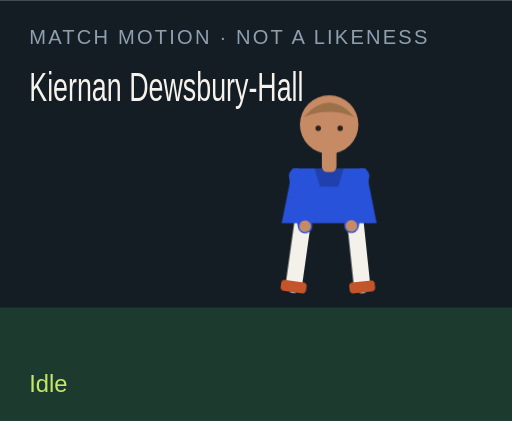
t = 0.00 s
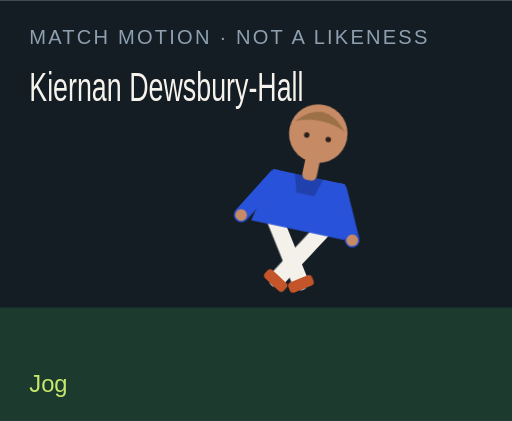
t = 1.50 s
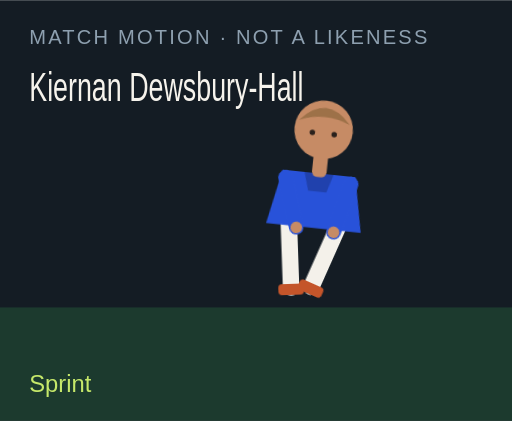
t = 3.00 s
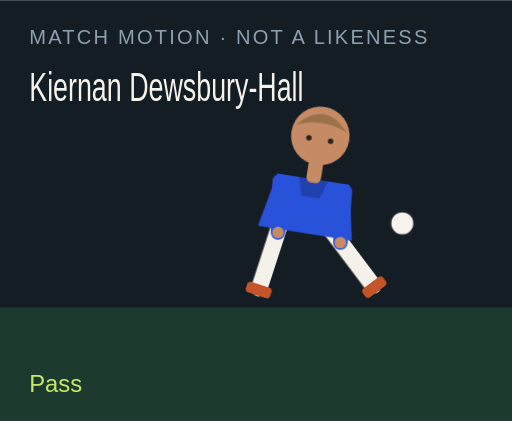
t = 4.50 s
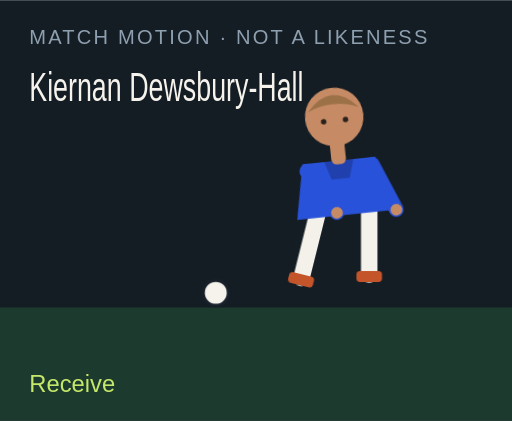
t = 6.00 s
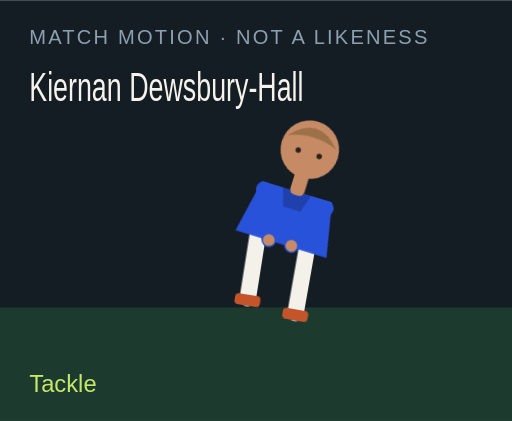
t = 7.50 s

The animated SVG that drew these frames (rendered in a browser with its animation timeline set to each time). Animation: 18 CSS @keyframes rules; one cycle of 9.00 s, repeats indefinitely.

<?xml version="1.0" encoding="UTF-8"?>
<svg xmlns="http://www.w3.org/2000/svg" viewBox="0 0 280 230" role="img">
  <style>@media (prefers-reduced-motion: reduce){animate,animateTransform{display:none}}</style>
  <rect width="280" height="230" fill="#141c24"/>
  <rect y="168" width="280" height="62" fill="#1c3a2e"/>
  <text x="16" y="24" fill="#8ea0b0" font-family="Arial,sans-serif" font-size="11" letter-spacing="1.2">MATCH MOTION · NOT A LIKENESS</text>
  <text x="16" y="55" fill="#f6f3ec" font-family="Impact,sans-serif" font-size="22" textLength="150" lengthAdjust="spacingAndGlyphs">Kiernan Dewsbury-Hall</text>
  <circle r="7" fill="#f6f3ec" stroke="#172028" stroke-width="2" id="motion-54230" cx="150" cy="160" opacity="0">
    
    
    
  </circle>
  <g transform="translate(132 40)">
    <g id="motion-54252" transform="rotate(0 48 90)">
      
      <g id="motion-54254" transform="translate(0 0)">
        
        <g transform="translate(34 78)"><g id="motion-54256" transform="rotate(8)"><path d="M0 0 V38" stroke="#f4f1ea" stroke-width="9" stroke-linecap="round"/><rect x="-7" y="36" width="14" height="6" rx="2" fill="#c4552a"/></g></g>
        <g transform="translate(62 78)"><g id="motion-54258" transform="rotate(-6)"><path d="M0 0 V38" stroke="#f4f1ea" stroke-width="9" stroke-linecap="round"/><rect x="-7" y="36" width="14" height="6" rx="2" fill="#c4552a"/></g></g>
        <path d="M28 52 h40 l6 30 H22 Z" fill="#2852d9"/>
        <path d="M40 52 h16 l-3 10 H43 Z" fill="#000" opacity=".2"/>
        <g transform="translate(30 56)"><g id="motion-54260" transform="rotate(-10)"><path d="M0 0 V28" stroke="#2852d9" stroke-width="8" stroke-linecap="round"/><circle cx="0" cy="28" r="3.2" fill="#c68b65"/></g></g>
        <g transform="translate(66 56)"><g id="motion-54262" transform="rotate(12)"><path d="M0 0 V28" stroke="#2852d9" stroke-width="8" stroke-linecap="round"/><circle cx="0" cy="28" r="3.2" fill="#c68b65"/></g></g>
        <rect x="44" y="40" width="8" height="14" rx="3" fill="#c68b65"/>
        <circle cx="48" cy="28" r="16" fill="#c68b65"/>
        <path d="M34 24 Q48 8 62 24 Q48 18 34 24" fill="#9d7148"/>
        <circle cx="42" cy="30" r="1.5" fill="#2a211c"/><circle cx="54" cy="30" r="1.5" fill="#2a211c"/>
      </g>
    </g>
  </g>
  <text x="16" y="214" fill="#c6e86a" font-family="Arial,sans-serif" font-size="13" opacity="1" id="motion-54234">Idle</text><text x="16" y="214" fill="#c6e86a" font-family="Arial,sans-serif" font-size="13" opacity="0" id="motion-54236">Jog</text><text x="16" y="214" fill="#c6e86a" font-family="Arial,sans-serif" font-size="13" opacity="0" id="motion-54238">Sprint</text><text x="16" y="214" fill="#c6e86a" font-family="Arial,sans-serif" font-size="13" opacity="0" id="motion-54240">Dribble</text><text x="16" y="214" fill="#c6e86a" font-family="Arial,sans-serif" font-size="13" opacity="0" id="motion-54242">Pass</text><text x="16" y="214" fill="#c6e86a" font-family="Arial,sans-serif" font-size="13" opacity="0" id="motion-54244">Shoot</text><text x="16" y="214" fill="#c6e86a" font-family="Arial,sans-serif" font-size="13" opacity="0" id="motion-54246">Receive</text><text x="16" y="214" fill="#c6e86a" font-family="Arial,sans-serif" font-size="13" opacity="0" id="motion-54248">Tackle</text><text x="16" y="214" fill="#c6e86a" font-family="Arial,sans-serif" font-size="13" opacity="0" id="motion-54250">Arms wide</text>
<style>@keyframes track-54231{0%{cx:150px}11.1%{cx:156px}22.2%{cx:164px}33.300000000000004%{cx:142px}44.4%{cx:190px}55.60000000000001%{cx:250px}66.7%{cx:118px}77.8%{cx:150px}88.9%{cx:150px}100%{cx:150px}}@keyframes track-54232{0%{cy:160px}11.1%{cy:158px}22.2%{cy:154px}33.300000000000004%{cy:156px}44.4%{cy:148px}55.60000000000001%{cy:96px}66.7%{cy:160px}77.8%{cy:160px}88.9%{cy:160px}100%{cy:160px}}@keyframes track-54233{0%{opacity:0}11.1%{opacity:0}22.2%{opacity:0}33.300000000000004%{opacity:1}44.4%{opacity:1}55.60000000000001%{opacity:1}66.7%{opacity:1}77.8%{opacity:0}88.9%{opacity:0}100%{opacity:0}}@keyframes track-54235{0%{opacity:1}11.1%{opacity:0}22.2%{opacity:0}33.300000000000004%{opacity:0}44.4%{opacity:0}55.60000000000001%{opacity:0}66.7%{opacity:0}77.8%{opacity:0}88.9%{opacity:0}100%{opacity:1}}@keyframes track-54237{0%{opacity:0}11.1%{opacity:1}22.2%{opacity:0}33.300000000000004%{opacity:0}44.4%{opacity:0}55.60000000000001%{opacity:0}66.7%{opacity:0}77.8%{opacity:0}88.9%{opacity:0}100%{opacity:0}}@keyframes track-54239{0%{opacity:0}11.1%{opacity:0}22.2%{opacity:1}33.300000000000004%{opacity:0}44.4%{opacity:0}55.60000000000001%{opacity:0}66.7%{opacity:0}77.8%{opacity:0}88.9%{opacity:0}100%{opacity:0}}@keyframes track-54241{0%{opacity:0}11.1%{opacity:0}22.2%{opacity:0}33.300000000000004%{opacity:1}44.4%{opacity:0}55.60000000000001%{opacity:0}66.7%{opacity:0}77.8%{opacity:0}88.9%{opacity:0}100%{opacity:0}}@keyframes track-54243{0%{opacity:0}11.1%{opacity:0}22.2%{opacity:0}33.300000000000004%{opacity:0}44.4%{opacity:1}55.60000000000001%{opacity:0}66.7%{opacity:0}77.8%{opacity:0}88.9%{opacity:0}100%{opacity:0}}@keyframes track-54245{0%{opacity:0}11.1%{opacity:0}22.2%{opacity:0}33.300000000000004%{opacity:0}44.4%{opacity:0}55.60000000000001%{opacity:1}66.7%{opacity:0}77.8%{opacity:0}88.9%{opacity:0}100%{opacity:0}}@keyframes track-54247{0%{opacity:0}11.1%{opacity:0}22.2%{opacity:0}33.300000000000004%{opacity:0}44.4%{opacity:0}55.60000000000001%{opacity:0}66.7%{opacity:1}77.8%{opacity:0}88.9%{opacity:0}100%{opacity:0}}@keyframes track-54249{0%{opacity:0}11.1%{opacity:0}22.2%{opacity:0}33.300000000000004%{opacity:0}44.4%{opacity:0}55.60000000000001%{opacity:0}66.7%{opacity:0}77.8%{opacity:1}88.9%{opacity:0}100%{opacity:0}}@keyframes track-54251{0%{opacity:0}11.1%{opacity:0}22.2%{opacity:0}33.300000000000004%{opacity:0}44.4%{opacity:0}55.60000000000001%{opacity:0}66.7%{opacity:0}77.8%{opacity:0}88.9%{opacity:1}100%{opacity:0}}@keyframes track-54253{0%{transform:rotate(0deg)}11.1%{transform:rotate(8deg)}22.2%{transform:rotate(16deg)}33.300000000000004%{transform:rotate(6deg)}44.4%{transform:rotate(4deg)}55.60000000000001%{transform:rotate(14deg)}66.7%{transform:rotate(-6deg)}77.8%{transform:rotate(34deg)}88.9%{transform:rotate(0deg)}100%{transform:rotate(0deg)}}@keyframes track-54255{0%{transform:translate(0px,0px)}11.1%{transform:translate(0px,-3px)}22.2%{transform:translate(0px,-6px)}33.300000000000004%{transform:translate(0px,-2px)}44.4%{transform:translate(0px,2px)}55.60000000000001%{transform:translate(0px,-4px)}66.7%{transform:translate(0px,1px)}77.8%{transform:translate(0px,10px)}88.9%{transform:translate(0px,-8px)}100%{transform:translate(0px,0px)}}@keyframes track-54257{0%{transform:rotate(8deg)}11.1%{transform:rotate(-26deg)}22.2%{transform:rotate(-42deg)}33.300000000000004%{transform:rotate(-8deg)}44.4%{transform:rotate(6deg)}55.60000000000001%{transform:rotate(12deg)}66.7%{transform:rotate(20deg)}77.8%{transform:rotate(-8deg)}88.9%{transform:rotate(-8deg)}100%{transform:rotate(8deg)}}@keyframes track-54259{0%{transform:rotate(-6deg)}11.1%{transform:rotate(24deg)}22.2%{transform:rotate(38deg)}33.300000000000004%{transform:rotate(18deg)}44.4%{transform:rotate(-38deg)}55.60000000000001%{transform:rotate(-54deg)}66.7%{transform:rotate(6deg)}77.8%{transform:rotate(-22deg)}88.9%{transform:rotate(8deg)}100%{transform:rotate(-6deg)}}@keyframes track-54261{0%{transform:rotate(-10deg)}11.1%{transform:rotate(24deg)}22.2%{transform:rotate(36deg)}33.300000000000004%{transform:rotate(-18deg)}44.4%{transform:rotate(10deg)}55.60000000000001%{transform:rotate(-24deg)}66.7%{transform:rotate(-30deg)}77.8%{transform:rotate(12deg)}88.9%{transform:rotate(-58deg)}100%{transform:rotate(-10deg)}}@keyframes track-54263{0%{transform:rotate(12deg)}11.1%{transform:rotate(-20deg)}22.2%{transform:rotate(-32deg)}33.300000000000004%{transform:rotate(14deg)}44.4%{transform:rotate(-26deg)}55.60000000000001%{transform:rotate(18deg)}66.7%{transform:rotate(-22deg)}77.8%{transform:rotate(-6deg)}88.9%{transform:rotate(58deg)}100%{transform:rotate(12deg)}}@media(prefers-reduced-motion:no-preference){#motion-54230{animation:track-54231 9s linear infinite both,track-54232 9s linear infinite both,track-54233 9s steps(1,end) infinite both}#motion-54234{animation:track-54235 9s steps(1,end) infinite both}#motion-54236{animation:track-54237 9s steps(1,end) infinite both}#motion-54238{animation:track-54239 9s steps(1,end) infinite both}#motion-54240{animation:track-54241 9s steps(1,end) infinite both}#motion-54242{animation:track-54243 9s steps(1,end) infinite both}#motion-54244{animation:track-54245 9s steps(1,end) infinite both}#motion-54246{animation:track-54247 9s steps(1,end) infinite both}#motion-54248{animation:track-54249 9s steps(1,end) infinite both}#motion-54250{animation:track-54251 9s steps(1,end) infinite both}#motion-54252{animation:track-54253 9s linear infinite both}#motion-54254{animation:track-54255 9s linear infinite both}#motion-54256{animation:track-54257 9s linear infinite both}#motion-54258{animation:track-54259 9s linear infinite both}#motion-54260{animation:track-54261 9s linear infinite both}#motion-54262{animation:track-54263 9s linear infinite both}}</style></svg>
